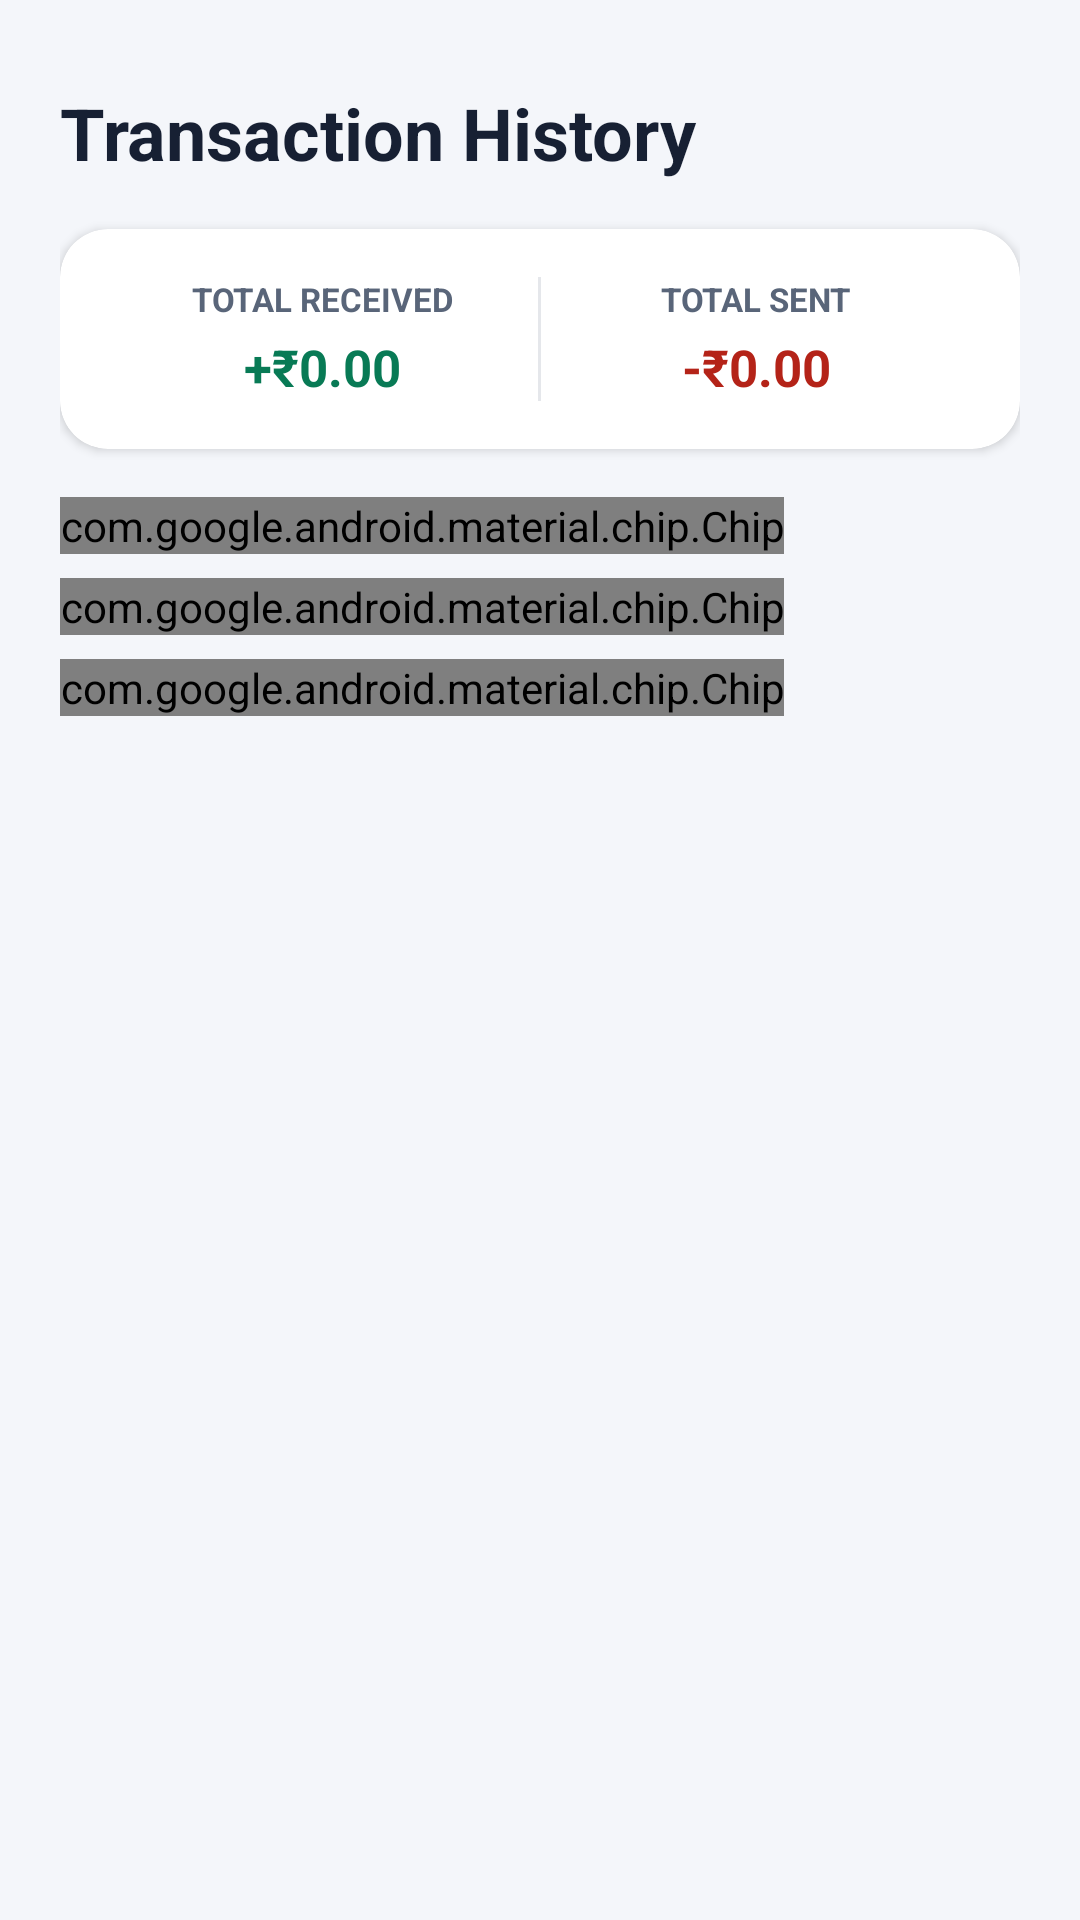

The Android layout XML behind this screen, and the referenced resources:
<!-- AndroidManifest.xml: application theme Theme.PayEase -->
<!-- res/layout/fragment_history.xml -->
<?xml version="1.0" encoding="utf-8"?>
<LinearLayout
    xmlns:android="http://schemas.android.com/apk/res/android"
    xmlns:app="http://schemas.android.com/apk/res-auto"
    android:layout_width="match_parent"
    android:layout_height="match_parent"
    android:orientation="vertical"
    android:background="@color/background"
    android:padding="20dp">

    
    <TextView
        android:layout_width="wrap_content"
        android:layout_height="wrap_content"
        android:layout_marginTop="8dp"
        android:text="Transaction History"
        android:textColor="@color/text_primary"
        android:textSize="24sp"
        android:textStyle="bold"/>

    
    <com.google.android.material.card.MaterialCardView
        android:layout_width="match_parent"
        android:layout_height="wrap_content"
        android:layout_marginTop="16dp"
        app:cardBackgroundColor="@color/card_background"
        app:cardCornerRadius="16dp"
        app:cardElevation="2dp"
        app:strokeWidth="0dp">

        <LinearLayout
            android:layout_width="match_parent"
            android:layout_height="wrap_content"
            android:orientation="horizontal"
            android:padding="16dp">

            
            <LinearLayout
                android:layout_width="0dp"
                android:layout_height="wrap_content"
                android:layout_weight="1"
                android:orientation="vertical"
                android:gravity="center">

                <TextView
                    android:layout_width="wrap_content"
                    android:layout_height="wrap_content"
                    android:text="TOTAL RECEIVED"
                    android:textColor="@color/text_secondary"
                    android:textSize="11sp"
                    android:textStyle="bold"/>

                <TextView
                    android:id="@+id/tvTotalCredit"
                    android:layout_width="wrap_content"
                    android:layout_height="wrap_content"
                    android:layout_marginTop="4dp"
                    android:text="+₹0.00"
                    android:textColor="@color/credit_green"
                    android:textSize="17sp"
                    android:textStyle="bold"/>

            </LinearLayout>

            <View
                android:layout_width="1dp"
                android:layout_height="match_parent"
                android:background="#E5E7EB"/>

            
            <LinearLayout
                android:layout_width="0dp"
                android:layout_height="wrap_content"
                android:layout_weight="1"
                android:orientation="vertical"
                android:gravity="center">

                <TextView
                    android:layout_width="wrap_content"
                    android:layout_height="wrap_content"
                    android:text="TOTAL SENT"
                    android:textColor="@color/text_secondary"
                    android:textSize="11sp"
                    android:textStyle="bold"/>

                <TextView
                    android:id="@+id/tvTotalDebit"
                    android:layout_width="wrap_content"
                    android:layout_height="wrap_content"
                    android:layout_marginTop="4dp"
                    android:text="-₹0.00"
                    android:textColor="@color/debit_red"
                    android:textSize="17sp"
                    android:textStyle="bold"/>

            </LinearLayout>

        </LinearLayout>

    </com.google.android.material.card.MaterialCardView>

    
    <com.google.android.material.chip.ChipGroup
        android:id="@+id/chipGroupFilter"
        android:layout_width="match_parent"
        android:layout_height="wrap_content"
        android:layout_marginTop="16dp"
        app:singleSelection="true"
        app:selectionRequired="true">

        <com.google.android.material.chip.Chip
            android:id="@+id/chipAll"
            style="@style/Widget.MaterialComponents.Chip.Choice"
            android:layout_width="wrap_content"
            android:layout_height="wrap_content"
            android:checked="true"
            android:text="All Transactions"
            android:textColor="@color/color_chip_text"
            app:chipBackgroundColor="@color/color_chip_background"
            app:chipStrokeColor="@color/input_border"
            app:chipStrokeWidth="1dp"/>

        <com.google.android.material.chip.Chip
            android:id="@+id/chipCredits"
            style="@style/Widget.MaterialComponents.Chip.Choice"
            android:layout_width="wrap_content"
            android:layout_height="wrap_content"
            android:text="Received (Credits)"
            android:textColor="@color/color_chip_text"
            app:chipBackgroundColor="@color/color_chip_background"
            app:chipStrokeColor="@color/input_border"
            app:chipStrokeWidth="1dp"/>

        <com.google.android.material.chip.Chip
            android:id="@+id/chipDebits"
            style="@style/Widget.MaterialComponents.Chip.Choice"
            android:layout_width="wrap_content"
            android:layout_height="wrap_content"
            android:text="Sent (Debits)"
            android:textColor="@color/color_chip_text"
            app:chipBackgroundColor="@color/color_chip_background"
            app:chipStrokeColor="@color/input_border"
            app:chipStrokeWidth="1dp"/>

    </com.google.android.material.chip.ChipGroup>

    
    <androidx.recyclerview.widget.RecyclerView
        android:id="@+id/rvAllTransactions"
        android:layout_width="match_parent"
        android:layout_height="0dp"
        android:layout_weight="1"
        android:layout_marginTop="12dp"
        android:clipToPadding="false"
        android:paddingBottom="12dp"/>

    
    <LinearLayout
        android:id="@+id/layoutEmptyState"
        android:layout_width="match_parent"
        android:layout_height="0dp"
        android:layout_weight="1"
        android:gravity="center"
        android:orientation="vertical"
        android:visibility="gone">

        <ImageView
            android:layout_width="64dp"
            android:layout_height="64dp"
            android:src="@drawable/ic_nav_history"
            app:tint="@color/text_secondary"
            android:contentDescription="No Transactions"/>

        <TextView
            android:layout_width="wrap_content"
            android:layout_height="wrap_content"
            android:layout_marginTop="16dp"
            android:text="No Transactions Found"
            android:textColor="@color/text_primary"
            android:textSize="18sp"
            android:textStyle="bold"/>

        <TextView
            android:layout_width="wrap_content"
            android:layout_height="wrap_content"
            android:layout_marginTop="6dp"
            android:gravity="center"
            android:text="Transactions matching your filter will appear here."
            android:textColor="@color/text_secondary"
            android:textSize="14sp"/>

    </LinearLayout>

</LinearLayout>
<!-- resources referenced by this layout -->
<resources>
  <color name="background">#F4F6FA</color>
  <color name="card_background">#FFFFFF</color>
  <color name="credit_green">#087A55</color>
  <color name="debit_red">#B42318</color>
  <color name="input_border">#7F8A9A</color>
  <color name="text_primary">#172033</color>
  <color name="text_secondary">#596579</color>
  <!-- drawable ic_nav_history (drawable) -->
  <vector xmlns:android="http://schemas.android.com/apk/res/android"
      android:width="24dp"
      android:height="24dp"
      android:viewportWidth="24"
      android:viewportHeight="24">
      <path
          android:fillColor="#FF000000"
          android:pathData="M13,3c-4.97,0 -9,4.03 -9,9H1l3.89,3.89L8.78,12H6c0,-3.87 3.13,-7 7,-7s7,3.13 7,7 -3.13,7 -7,7c-1.93,0 -3.68,-0.79 -4.94,-2.06l-1.42,1.42C8.27,19.99 10.51,21 13,21c4.97,0 9,-4.03 9,-9s-4.03,-9 -9,-9zm-1,5v5l4.25,2.52 0.77,-1.28 -3.52,-2.09V8z" />
  </vector>
  <style name="Theme.PayEase" parent="Base.Theme.PayEase" />
  <style name="Base.Theme.PayEase" parent="Theme.Material3.Light.NoActionBar">
          <item name="colorPrimary">@color/primary</item>
          <item name="colorSecondary">@color/accent</item>
  
          <item name="android:windowLightStatusBar">true</item>
          <item name="android:windowBackground">@color/background</item>
  
          <item name="textInputStyle">@style/Widget.PayEase.TextInputLayout.OutlinedBox</item>
          <item name="alertDialogTheme">@style/PayEaseAlertDialogTheme</item>
          <item name="materialAlertDialogTheme">@style/PayEaseAlertDialogTheme</item>
      </style>
  <color name="primary">#1756D1</color>
  <color name="accent">#087A55</color>
  <style name="Widget.PayEase.TextInputLayout.OutlinedBox" parent="Widget.MaterialComponents.TextInputLayout.OutlinedBox">
          <item name="boxStrokeColor">@color/color_box_stroke</item>
          <item name="boxStrokeWidth">1.5dp</item>
          <item name="boxStrokeWidthFocused">2dp</item>
          <item name="hintTextColor">@color/primary</item>
          <item name="android:textColorHint">@color/text_muted</item>
          <item name="prefixTextColor">@color/text_primary</item>
          <item name="suffixTextColor">@color/text_primary</item>
          <item name="errorTextColor">@color/error</item>
          <item name="boxStrokeErrorColor">@color/error</item>
          <item name="passwordToggleTint">@color/text_secondary</item>
      </style>
  <color name="text_muted">#667085</color>
  <color name="error">#B42318</color>
  <style name="PayEaseDialogTitleText" parent="MaterialAlertDialog.Material3.Title.Text">
          <item name="android:textColor">@color/text_primary</item>
          <item name="android:textSize">20sp</item>
          <item name="android:textStyle">bold</item>
      </style>
  <style name="PayEaseDialogBodyText" parent="MaterialAlertDialog.Material3.Body.Text">
          <item name="android:textColor">@color/text_primary</item>
          <item name="android:textSize">15sp</item>
      </style>
  <style name="PayEaseDialogPositiveButton" parent="Widget.Material3.Button.TextButton">
          <item name="android:textColor">@color/primary</item>
          <item name="android:textSize">15sp</item>
          <item name="android:textStyle">bold</item>
      </style>
  <style name="PayEaseDialogNegativeButton" parent="Widget.Material3.Button.TextButton">
          <item name="android:textColor">@color/text_secondary</item>
          <item name="android:textSize">15sp</item>
          <item name="android:textStyle">bold</item>
      </style>
</resources>
